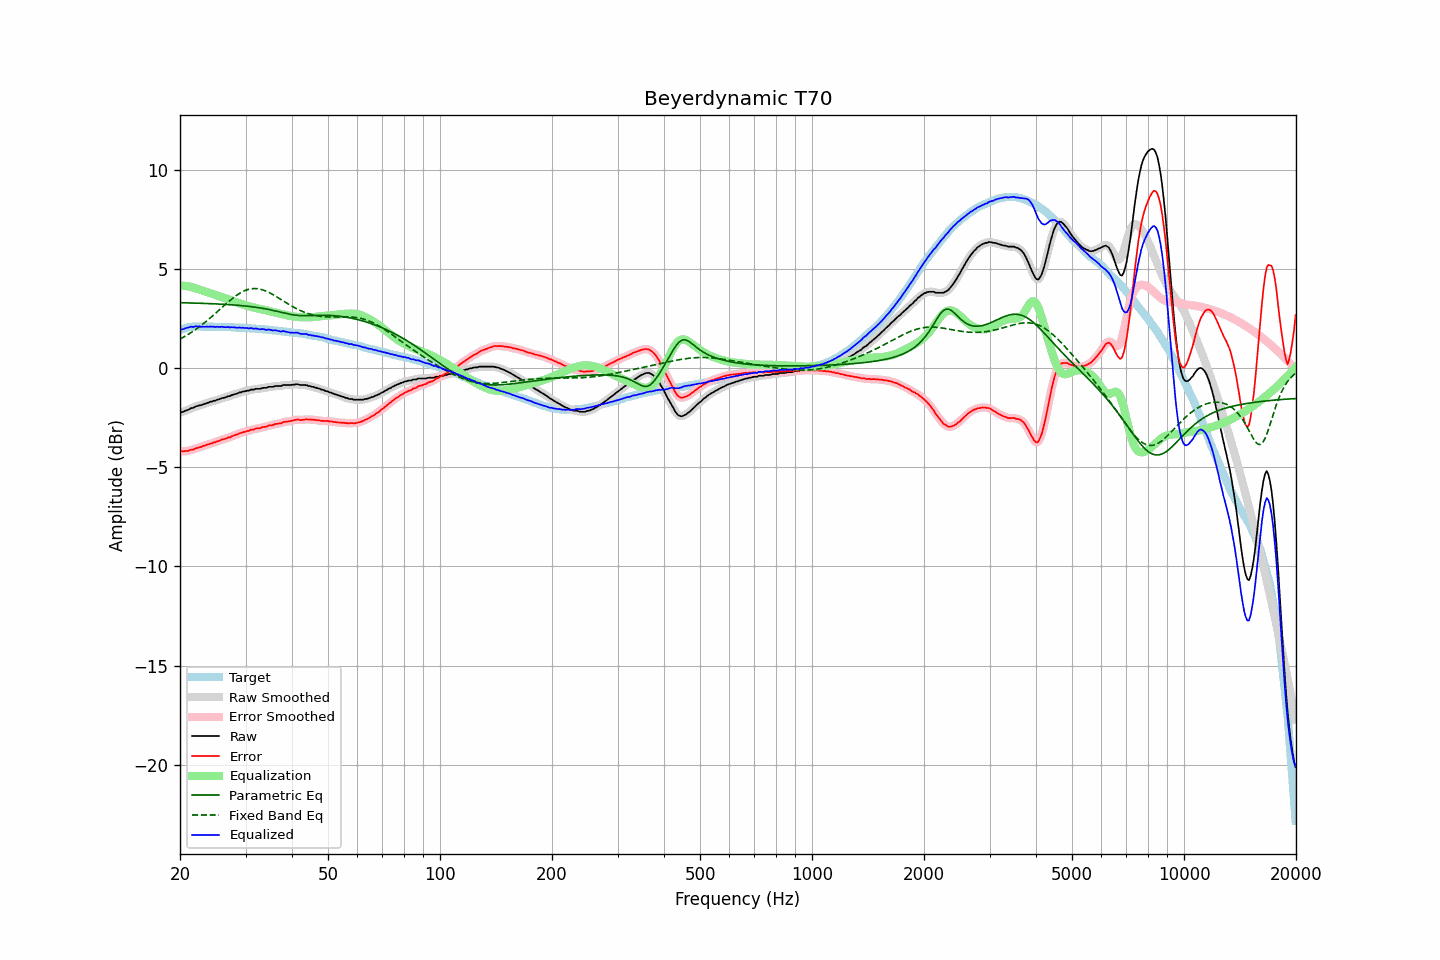

The table this chart was drawn from, first rows:
frequency, raw, error, smoothed, error_smoothed, equalization, parametric_eq, fixed_band_eq, equalized_raw, equalized_smoothed, target
20.00, -2.22, -4.16, -2.22, -4.16, 4.18, 3.32, 1.48, 1.96, 1.96, 1.94
20.20, -2.21, -4.18, -2.21, -4.18, 4.18, 3.32, 1.53, 1.97, 1.97, 1.97
20.40, -2.19, -4.19, -2.18, -4.18, 4.18, 3.32, 1.57, 1.99, 1.99, 2.00
20.61, -2.15, -4.17, -2.16, -4.18, 4.17, 3.31, 1.62, 2.02, 2.01, 2.02
20.81, -2.12, -4.17, -2.12, -4.17, 4.16, 3.31, 1.66, 2.04, 2.04, 2.05
21.02, -2.09, -4.17, -2.08, -4.15, 4.15, 3.31, 1.71, 2.06, 2.07, 2.08
21.23, -2.05, -4.14, -2.05, -4.14, 4.13, 3.31, 1.76, 2.08, 2.08, 2.09
21.44, -2.00, -4.10, -2.02, -4.12, 4.12, 3.30, 1.82, 2.12, 2.10, 2.10
21.66, -2.00, -4.11, -1.98, -4.09, 4.09, 3.30, 1.87, 2.09, 2.11, 2.11
21.87, -1.96, -4.07, -1.95, -4.07, 4.07, 3.30, 1.93, 2.11, 2.11, 2.11
22.09, -1.91, -4.03, -1.92, -4.04, 4.04, 3.30, 1.98, 2.13, 2.12, 2.12
22.31, -1.90, -4.02, -1.89, -4.01, 4.01, 3.29, 2.04, 2.11, 2.12, 2.12
22.54, -1.86, -3.98, -1.87, -3.99, 3.99, 3.29, 2.10, 2.13, 2.12, 2.12
22.76, -1.86, -3.97, -1.85, -3.96, 3.96, 3.29, 2.16, 2.10, 2.11, 2.12
22.99, -1.82, -3.93, -1.82, -3.93, 3.93, 3.29, 2.23, 2.11, 2.11, 2.10
23.22, -1.80, -3.90, -1.80, -3.90, 3.90, 3.28, 2.29, 2.10, 2.10, 2.10
23.45, -1.77, -3.87, -1.77, -3.87, 3.88, 3.28, 2.36, 2.11, 2.11, 2.10
23.69, -1.74, -3.84, -1.74, -3.85, 3.85, 3.28, 2.42, 2.11, 2.11, 2.10
23.92, -1.72, -3.82, -1.72, -3.82, 3.82, 3.27, 2.49, 2.10, 2.11, 2.10
24.16, -1.68, -3.79, -1.69, -3.79, 3.80, 3.27, 2.56, 2.12, 2.11, 2.11
24.40, -1.67, -3.78, -1.66, -3.77, 3.77, 3.27, 2.63, 2.10, 2.11, 2.11
24.65, -1.63, -3.73, -1.64, -3.74, 3.74, 3.26, 2.70, 2.11, 2.10, 2.10
24.89, -1.63, -3.73, -1.62, -3.72, 3.72, 3.26, 2.77, 2.09, 2.10, 2.10
25.14, -1.58, -3.68, -1.59, -3.69, 3.69, 3.26, 2.85, 2.11, 2.10, 2.10
25.39, -1.57, -3.67, -1.56, -3.66, 3.66, 3.25, 2.92, 2.09, 2.10, 2.10
25.65, -1.54, -3.64, -1.53, -3.63, 3.63, 3.25, 2.99, 2.09, 2.10, 2.10
25.91, -1.50, -3.59, -1.51, -3.60, 3.61, 3.24, 3.07, 2.11, 2.09, 2.09
26.16, -1.49, -3.58, -1.49, -3.58, 3.58, 3.24, 3.14, 2.09, 2.09, 2.09
26.43, -1.47, -3.56, -1.46, -3.55, 3.55, 3.23, 3.21, 2.08, 2.09, 2.09
26.69, -1.44, -3.53, -1.44, -3.53, 3.52, 3.23, 3.29, 2.08, 2.08, 2.09
26.96, -1.40, -3.49, -1.41, -3.50, 3.49, 3.22, 3.36, 2.09, 2.08, 2.09
27.23, -1.40, -3.48, -1.38, -3.47, 3.47, 3.22, 3.43, 2.07, 2.08, 2.08
27.50, -1.35, -3.43, -1.36, -3.44, 3.44, 3.21, 3.49, 2.09, 2.08, 2.08
27.77, -1.33, -3.40, -1.33, -3.41, 3.40, 3.21, 3.56, 2.07, 2.07, 2.07
28.05, -1.30, -3.37, -1.30, -3.37, 3.37, 3.20, 3.62, 2.07, 2.07, 2.07
28.33, -1.28, -3.34, -1.28, -3.34, 3.34, 3.19, 3.68, 2.06, 2.07, 2.06
28.62, -1.26, -3.32, -1.25, -3.31, 3.31, 3.19, 3.74, 2.05, 2.06, 2.06
28.90, -1.21, -3.27, -1.22, -3.28, 3.28, 3.18, 3.79, 2.07, 2.06, 2.06
29.19, -1.21, -3.26, -1.20, -3.25, 3.26, 3.17, 3.84, 2.05, 2.06, 2.05
29.48, -1.17, -3.23, -1.18, -3.23, 3.23, 3.17, 3.88, 2.06, 2.05, 2.06
29.78, -1.16, -3.21, -1.16, -3.20, 3.20, 3.16, 3.92, 2.04, 2.05, 2.05
30.08, -1.14, -3.18, -1.14, -3.18, 3.18, 3.15, 3.95, 2.04, 2.04, 2.04
30.38, -1.12, -3.15, -1.12, -3.16, 3.16, 3.14, 3.98, 2.04, 2.03, 2.03
30.68, -1.12, -3.15, -1.10, -3.13, 3.13, 3.13, 4.00, 2.01, 2.03, 2.03
30.99, -1.07, -3.09, -1.09, -3.11, 3.11, 3.12, 4.02, 2.04, 2.02, 2.02
31.30, -1.07, -3.09, -1.07, -3.09, 3.09, 3.11, 4.03, 2.02, 2.02, 2.02
31.61, -1.07, -3.09, -1.05, -3.06, 3.07, 3.10, 4.03, 2.00, 2.02, 2.02
31.93, -1.03, -3.04, -1.04, -3.05, 3.05, 3.09, 4.03, 2.02, 2.01, 2.01
32.24, -1.03, -3.02, -1.04, -3.03, 3.03, 3.08, 4.03, 2.00, 2.00, 1.99
32.57, -1.03, -3.02, -1.03, -3.02, 3.02, 3.07, 4.01, 1.99, 1.99, 1.99
32.89, -1.03, -3.02, -1.02, -3.00, 3.00, 3.05, 4.00, 1.97, 1.98, 1.99
33.22, -0.99, -2.97, -1.00, -2.98, 2.98, 3.04, 3.98, 1.99, 1.98, 1.98
33.55, -0.98, -2.96, -0.99, -2.97, 2.96, 3.03, 3.95, 1.98, 1.97, 1.98
33.89, -0.98, -2.95, -0.97, -2.94, 2.94, 3.01, 3.92, 1.96, 1.97, 1.97
34.23, -0.98, -2.94, -0.96, -2.92, 2.92, 3.00, 3.89, 1.94, 1.96, 1.96
34.57, -0.93, -2.88, -0.95, -2.90, 2.90, 2.98, 3.85, 1.97, 1.95, 1.95
34.92, -0.93, -2.87, -0.94, -2.88, 2.88, 2.96, 3.81, 1.95, 1.94, 1.94
35.27, -0.93, -2.87, -0.92, -2.86, 2.86, 2.95, 3.77, 1.93, 1.94, 1.94
35.62, -0.93, -2.86, -0.92, -2.84, 2.84, 2.93, 3.72, 1.91, 1.93, 1.93
35.97, -0.89, -2.80, -0.90, -2.82, 2.82, 2.91, 3.67, 1.93, 1.92, 1.91
... 635 more rows
